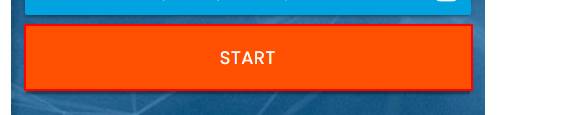
Task: Automation RPA Challenge
Workflow: Main

Step 1: click on the button

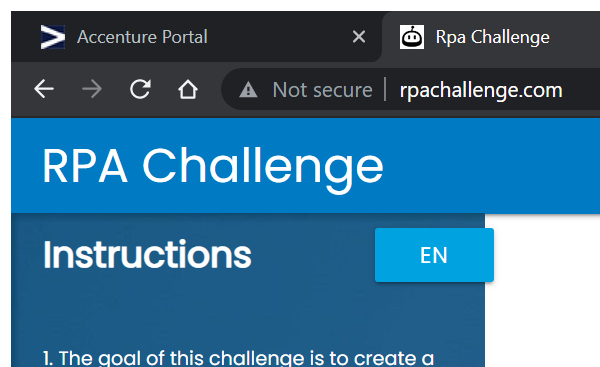
Step 2: Attach Browser 'chrome.exe Rpa' in window 'Rpa Challenge' (chrome.exe)

Step 3: type [firstName] into the text box (no picture)

Step 4: Find Element First Name on the label 'First Name' (no picture)

Step 5: type [lastName] into the text box (no picture)

Step 6: Find Element Last Name on the label 'Last Name' (no picture)

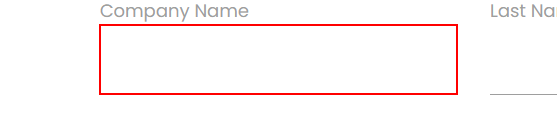
Step 7: type [companyName] into the text box

Step 8: Find Element Company Name on the label 'Company Name' (no picture)

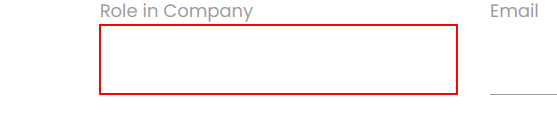
Step 9: type [roleInCompany] into the text box

Step 10: Find Element Role in Company on the label 'Role in Company' (no picture)

Step 11: type [address] into the text box (no picture)

Step 12: Find Element Address on the label 'Address' (no picture)

Step 13: type [email] into the text box (no picture)

Step 14: Find Element Email on the label 'Email' (no picture)

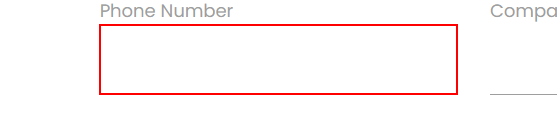
Step 15: type [phoneNumber] into the text box

Step 16: Find Element Phone Number on the label 'Phone Number' (no picture)

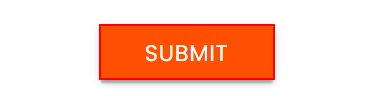
Step 17: click on the text box
